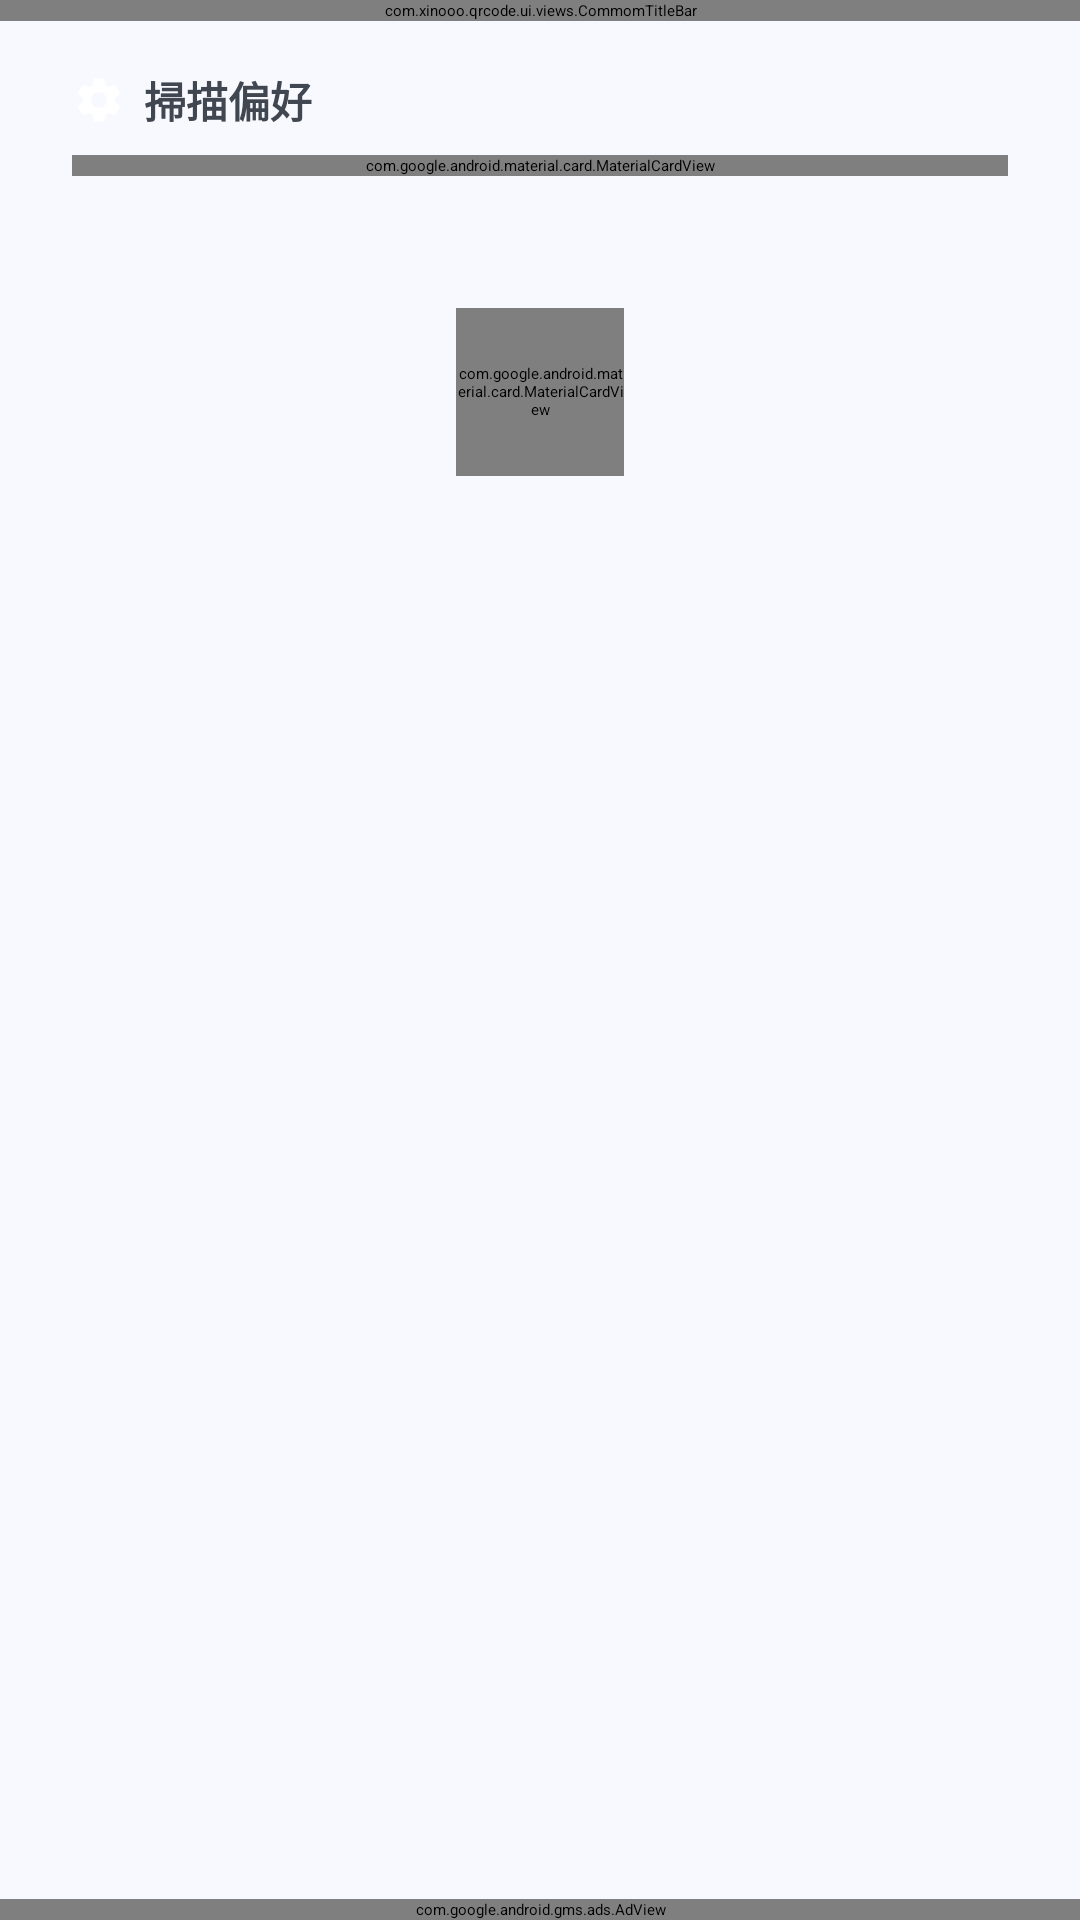

This screen was rendered from an Android layout file. Write that file and the resources it references.
<!-- AndroidManifest.xml: application theme Theme.QR_Scanner -->
<!-- res/layout/fragment_settings.xml -->
<?xml version="1.0" encoding="utf-8"?>
<layout xmlns:android="http://schemas.android.com/apk/res/android"
    xmlns:app="http://schemas.android.com/apk/res-auto"
    xmlns:tools="http://schemas.android.com/tools">

    <androidx.constraintlayout.widget.ConstraintLayout
        android:layout_width="match_parent"
        android:layout_height="match_parent"
        android:background="@color/settings_surface">

        <com.xinooo.qrcode.ui.views.CommomTitleBar
            android:id="@+id/title_bar"
            android:layout_width="match_parent"
            android:layout_height="wrap_content"
            app:layout_constraintTop_toTopOf="parent" />

        <androidx.core.widget.NestedScrollView
            android:id="@+id/settingsContent"
            android:layout_width="0dp"
            android:layout_height="0dp"
            android:clipToPadding="false"
            android:fillViewport="true"
            android:overScrollMode="never"
            android:paddingStart="20dp"
            android:paddingTop="16dp"
            android:paddingEnd="20dp"
            android:paddingBottom="24dp"
            app:layout_constraintBottom_toTopOf="@id/ad_view"
            app:layout_constraintEnd_toEndOf="parent"
            app:layout_constraintStart_toStartOf="parent"
            app:layout_constraintTop_toBottomOf="@id/title_bar">

            <LinearLayout
                android:layout_width="match_parent"
                android:layout_height="wrap_content"
                android:clipChildren="false"
                android:clipToPadding="false"
                android:orientation="vertical">

                <LinearLayout
                    android:layout_width="match_parent"
                    android:layout_height="wrap_content"
                    android:gravity="center_vertical"
                    android:orientation="horizontal"
                    android:paddingStart="4dp"
                    android:paddingEnd="4dp">

                    <ImageView
                        android:layout_width="18dp"
                        android:layout_height="18dp"
                        android:importantForAccessibility="no"
                        android:src="@drawable/ic_nav_profile"
                        app:tint="@color/common_title_bar_icon" />

                    <TextView
                        android:layout_width="0dp"
                        android:layout_height="wrap_content"
                        android:layout_marginStart="6dp"
                        android:layout_weight="1"
                        android:text="@string/settings_scan_preferences"
                        android:textColor="@color/settings_text_secondary"
                        android:textSize="14sp"
                        android:textStyle="bold" />

                    <TextView
                        android:id="@+id/tvAppliedCount"
                        android:layout_width="wrap_content"
                        android:layout_height="wrap_content"
                        android:textColor="@color/settings_text_outline"
                        android:textSize="10sp"
                        tools:text="已套用 2 項" />

                </LinearLayout>

                <com.google.android.material.card.MaterialCardView
                    android:layout_width="match_parent"
                    android:layout_height="wrap_content"
                    android:layout_marginStart="4dp"
                    android:layout_marginTop="8dp"
                    android:layout_marginEnd="4dp"
                    android:layout_marginBottom="4dp"
                    app:cardBackgroundColor="@color/settings_card_surface"
                    app:cardCornerRadius="16dp"
                    app:cardElevation="4dp"
                    app:strokeWidth="0dp">

                    <androidx.recyclerview.widget.RecyclerView
                        android:id="@+id/rvSettings"
                        android:layout_width="match_parent"
                        android:layout_height="wrap_content"
                        android:clipToPadding="false"
                        android:nestedScrollingEnabled="false"
                        android:overScrollMode="never"
                        android:paddingStart="16dp"
                        android:paddingTop="8dp"
                        android:paddingEnd="16dp"
                        android:paddingBottom="8dp"
                        app:layoutManager="androidx.recyclerview.widget.LinearLayoutManager"
                        tools:itemCount="3"
                        tools:listitem="@layout/item_setting" />

                </com.google.android.material.card.MaterialCardView>

                <LinearLayout
                    android:layout_width="match_parent"
                    android:layout_height="wrap_content"
                    android:layout_marginTop="24dp"
                    android:gravity="center"
                    android:orientation="vertical"
                    android:paddingTop="16dp"
                    android:paddingBottom="16dp">

                    <com.google.android.material.card.MaterialCardView
                        android:layout_width="56dp"
                        android:layout_height="56dp"
                        app:cardBackgroundColor="@color/settings_card_surface"
                        app:cardCornerRadius="16dp"
                        app:cardElevation="4dp"
                        app:strokeWidth="0dp">

                        <ImageView
                            android:id="@+id/ivAppIcon"
                            android:layout_width="match_parent"
                            android:layout_height="match_parent"
                            android:importantForAccessibility="no"
                            android:padding="4dp"
                            android:scaleType="fitCenter"
                            tools:src="@mipmap/app_icon" />

                    </com.google.android.material.card.MaterialCardView>

                    <TextView
                        android:id="@+id/tvAppName"
                        android:layout_width="wrap_content"
                        android:layout_height="wrap_content"
                        android:layout_marginTop="8dp"
                        android:textColor="@color/settings_text_primary"
                        android:textSize="12sp"
                        android:textStyle="bold"
                        tools:text="QR_Scanner" />

                    <TextView
                        android:id="@+id/tvAppVersion"
                        android:layout_width="wrap_content"
                        android:layout_height="wrap_content"
                        android:layout_marginTop="2dp"
                        android:textColor="@color/settings_text_outline"
                        android:textSize="12sp"
                        tools:text="版本號 v1.1.3 (Build 113)" />

                </LinearLayout>

            </LinearLayout>

        </androidx.core.widget.NestedScrollView>

        <com.google.android.gms.ads.AdView
            android:id="@+id/ad_view"
            android:layout_width="0dp"
            android:layout_height="wrap_content"
            app:adSize="BANNER"
            app:adUnitId="@string/admob_banner_unit_id"
            app:layout_constraintBottom_toBottomOf="parent"
            app:layout_constraintEnd_toEndOf="parent"
            app:layout_constraintStart_toStartOf="parent" />

    </androidx.constraintlayout.widget.ConstraintLayout>
</layout>
<!-- res/layout/item_setting.xml (included above) -->
<?xml version="1.0" encoding="utf-8"?>
<layout xmlns:android="http://schemas.android.com/apk/res/android"
    xmlns:app="http://schemas.android.com/apk/res-auto"
    xmlns:tools="http://schemas.android.com/tools">

    <androidx.constraintlayout.widget.ConstraintLayout
        android:layout_width="match_parent"
        android:layout_height="64dp"
        android:foreground="?attr/selectableItemBackground">

        <ImageView
            android:id="@+id/ivIcon"
            android:layout_width="40dp"
            android:layout_height="40dp"
            android:importantForAccessibility="no"
            android:scaleType="fitCenter"
            app:layout_constraintBottom_toBottomOf="parent"
            app:layout_constraintStart_toStartOf="parent"
            app:layout_constraintTop_toTopOf="parent"
            tools:src="@mipmap/setting_sound" />

        <LinearLayout
            android:layout_width="0dp"
            android:layout_height="wrap_content"
            android:layout_marginStart="12dp"
            android:layout_marginEnd="8dp"
            android:orientation="vertical"
            app:layout_constraintBottom_toBottomOf="parent"
            app:layout_constraintEnd_toStartOf="@+id/switchCheck"
            app:layout_constraintStart_toEndOf="@id/ivIcon"
            app:layout_constraintTop_toTopOf="parent">

            <TextView
                android:id="@+id/tvId"
                android:layout_width="wrap_content"
                android:layout_height="wrap_content"
                android:ellipsize="end"
                android:maxLines="1"
                android:textColor="@color/settings_text_primary"
                android:textSize="16sp"
                android:textStyle="bold"
                tools:text="播放提示音" />

            <TextView
                android:id="@+id/tvNote"
                android:layout_width="wrap_content"
                android:layout_height="wrap_content"
                android:layout_marginTop="2dp"
                android:ellipsize="end"
                android:maxLines="1"
                android:textColor="@color/settings_text_secondary"
                android:textSize="12sp"
                tools:text="掃描成功後播放提示音" />

        </LinearLayout>

        <com.google.android.material.materialswitch.MaterialSwitch
            android:id="@+id/switchCheck"
            android:layout_width="52dp"
            android:layout_height="48dp"
            android:showText="false"
            app:layout_constraintBottom_toBottomOf="parent"
            app:layout_constraintEnd_toEndOf="parent"
            app:layout_constraintTop_toTopOf="parent"
            app:thumbTint="@color/settings_switch_thumb"
            app:trackTint="@color/settings_switch_track"
            app:useMaterialThemeColors="false" />

    </androidx.constraintlayout.widget.ConstraintLayout>
</layout>
<!-- resources referenced by this layout -->
<resources>
  <color name="common_title_bar_icon">#00639C</color>
  <color name="settings_card_surface">#FFFFFF</color>
  <color name="settings_surface">#F8F9FF</color>
  <color name="settings_text_outline">#707881</color>
  <color name="settings_text_primary">#0A1C30</color>
  <color name="settings_text_secondary">#404750</color>
  <!-- drawable ic_nav_profile (drawable) -->
  <vector xmlns:android="http://schemas.android.com/apk/res/android"
      android:width="24dp"
      android:height="24dp"
      android:viewportWidth="24"
      android:viewportHeight="24"
      android:tint="?attr/colorControlNormal">
    <path
        android:fillColor="@android:color/white"
        android:pathData="M19.14,12.94c0.04,-0.3 0.06,-0.61 0.06,-0.94c0,-0.32 -0.02,-0.64 -0.07,-0.94l2.03,-1.58c0.18,-0.14 0.23,-0.41 0.12,-0.61l-1.92,-3.32c-0.12,-0.22 -0.37,-0.29 -0.59,-0.22l-2.39,0.96c-0.5,-0.38 -1.03,-0.7 -1.62,-0.94L14.4,2.81c-0.04,-0.24 -0.24,-0.41 -0.48,-0.41h-3.84c-0.24,0 -0.43,0.17 -0.47,0.41L9.25,5.35C8.66,5.59 8.12,5.92 7.63,6.29L5.24,5.33c-0.22,-0.08 -0.47,0 -0.59,0.22L2.74,8.87C2.62,9.08 2.66,9.34 2.86,9.48l2.03,1.58C4.84,11.36 4.81,11.69 4.81,12s0.02,0.64 0.07,0.94l-2.03,1.58c-0.18,0.14 -0.23,0.41 -0.12,0.61l1.92,3.32c0.12,0.22 0.37,0.29 0.59,0.22l2.39,-0.96c0.5,0.38 1.03,0.7 1.62,0.94l0.36,2.54c0.05,0.24 0.24,0.41 0.48,0.41h3.84c0.24,0 0.44,-0.17 0.47,-0.41l0.36,-2.54c0.59,-0.24 1.13,-0.56 1.62,-0.94l2.39,0.96c0.22,0.08 0.47,0 0.59,-0.22l1.92,-3.32c0.12,-0.22 0.07,-0.47 -0.12,-0.61l-2.01,-1.58zM12,15.5c-1.93,0 -3.5,-1.57 -3.5,-3.5s1.57,-3.5 3.5,-3.5s3.5,1.57 3.5,3.5s-1.57,3.5 -3.5,3.5z"/>
  </vector>
  <!-- mipmap app_icon: png bitmap (mipmap-xxhdpi, 38453 bytes) -->
  <!-- mipmap setting_sound: png bitmap (mipmap-xxhdpi, 4310 bytes) -->
  <string name="admob_banner_unit_id">@string/admob_banner_unit_id_test</string>
  <string name="settings_scan_preferences">掃描偏好</string>
</resources>
